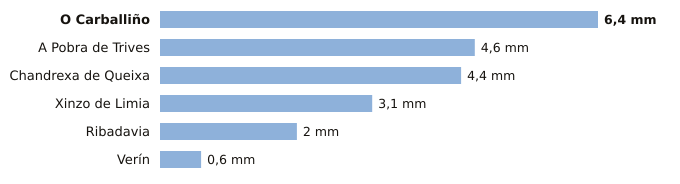

Values plotted in this chart, from the file beside it:
estacion, provincia, indicativo, mm_6_dias_anteriores, mm_hoy, mm_7_dias, horas_de_hoy
O Carballiño, Ourense, 1700X, 6.4, 0.0, 6.4, 4
A Pobra de Trives, Ourense, 1631E, 4.6, 0.0, 4.6, 4
Chandrexa de Queixa, Ourense, 1639X, 4.4, 0.0, 4.4, 4
Xinzo de Limia, Ourense, 1735X, 3.1, 0.0, 3.1, 4
Ribadavia, Ourense, 1701X, 2.0, 0.0, 2.0, 3
Verín, Ourense, 2978X, 0.6, 0.0, 0.6, 3
